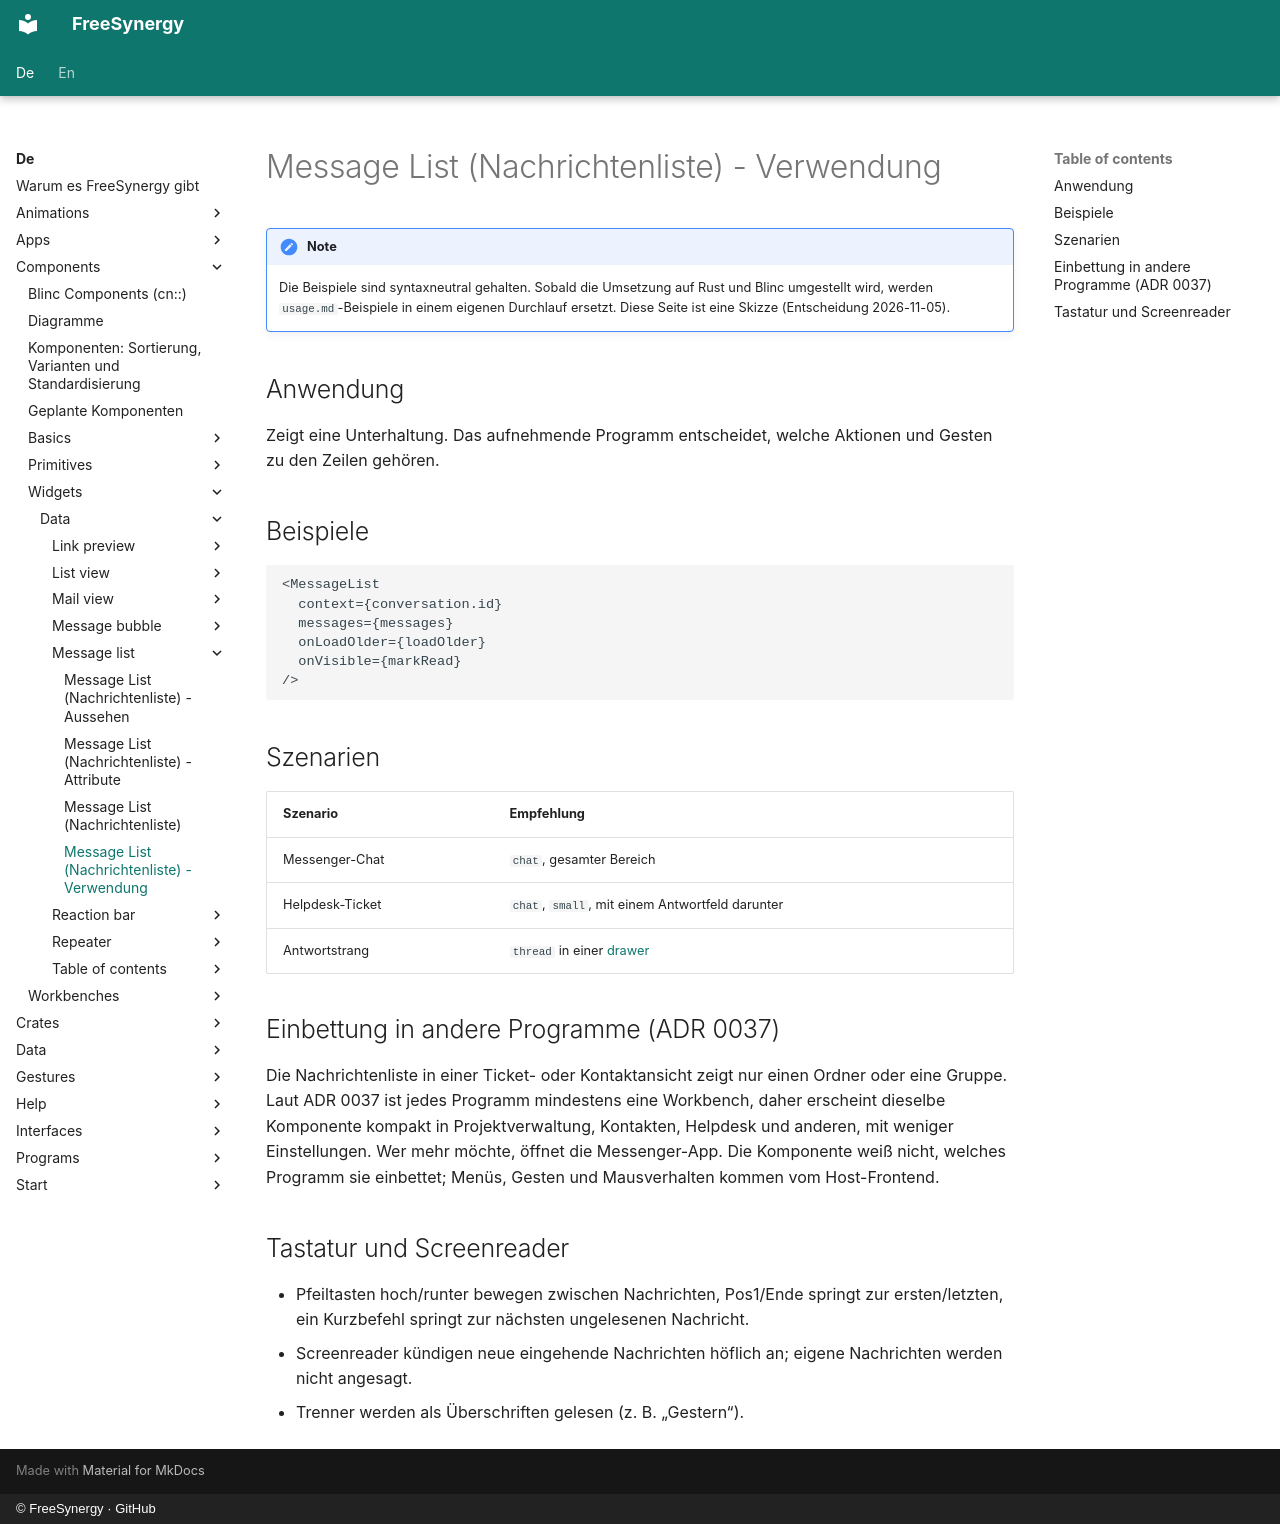

repository: FreeSynergy/fs-documentation · page: de/components/widgets/data/message-list/usage/index.html · generator: mkdocs · copyright: © FreeSynergy · GitHub

# Message List (Nachrichtenliste) - Verwendung

!!! note
    Die Beispiele sind syntaxneutral gehalten. Sobald die Umsetzung auf Rust und
    Blinc umgestellt wird, werden `usage.md`-Beispiele in einem eigenen Durchlauf
    ersetzt. Diese Seite ist eine Skizze (Entscheidung 2026-11-05).

## Anwendung

Zeigt eine Unterhaltung. Das aufnehmende Programm entscheidet, welche Aktionen und Gesten zu den Zeilen gehören.

## Beispiele

```jsx
<MessageList
  context={conversation.id}
  messages={messages}
  onLoadOlder={loadOlder}
  onVisible={markRead}
/>
```

## Szenarien

| Szenario | Empfehlung |
|---|---|
| Messenger-Chat | `chat`, gesamter Bereich |
| Helpdesk-Ticket | `chat`, `small`, mit einem Antwortfeld darunter |
| Antwortstrang | `thread` in einer [drawer](../../overlays/drawer/) |

## Einbettung in andere Programme (ADR 0037)

Die Nachrichtenliste in einer Ticket- oder Kontaktansicht zeigt nur einen Ordner oder eine Gruppe. Laut ADR 0037 ist jedes Programm mindestens eine Workbench, daher erscheint dieselbe Komponente kompakt in Projektverwaltung, Kontakten, Helpdesk und anderen, mit weniger Einstellungen. Wer mehr möchte, öffnet die Messenger-App. Die Komponente weiß nicht, welches Programm sie einbettet; Menüs, Gesten und Mausverhalten kommen vom Host-Frontend.

## Tastatur und Screenreader

- Pfeiltasten hoch/runter bewegen zwischen Nachrichten, Pos1/Ende springt zur ersten/letzten, ein Kurzbefehl springt zur nächsten ungelesenen Nachricht.
- Screenreader kündigen neue eingehende Nachrichten höflich an; eigene Nachrichten werden nicht angesagt.
- Trenner werden als Überschriften gelesen (z. B. „Gestern“).
